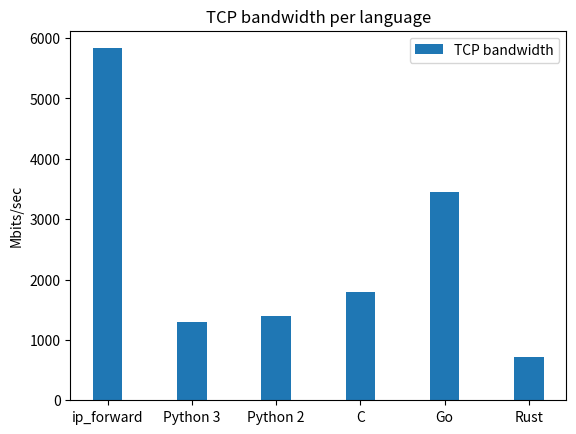

Python code for this plot:
import numpy as np
import matplotlib.pyplot as plt


labels = ['ip_forward', 'Python 3', 'Python 2', 'C', 'Go', 'Rust']
tcp_means = [5830, 1289, 1394, 1793, 3445, 712]
#tcp_std = [0.014, 0.040, 0.099, 22.737, 0.396, 0.035]
width = 0.35       # the width of the bars: can also be len(x) sequence

fig, ax = plt.subplots()

#ax.bar(labels, tcp_means, width, yerr=tcp_std, label='TCP bandwidth')
ax.bar(labels, tcp_means, width, label='TCP bandwidth')
#ax.set_yscale('log')
ax.set_ylabel('Mbits/sec')
ax.set_title('TCP bandwidth per language')
ax.legend()

plt.show()
